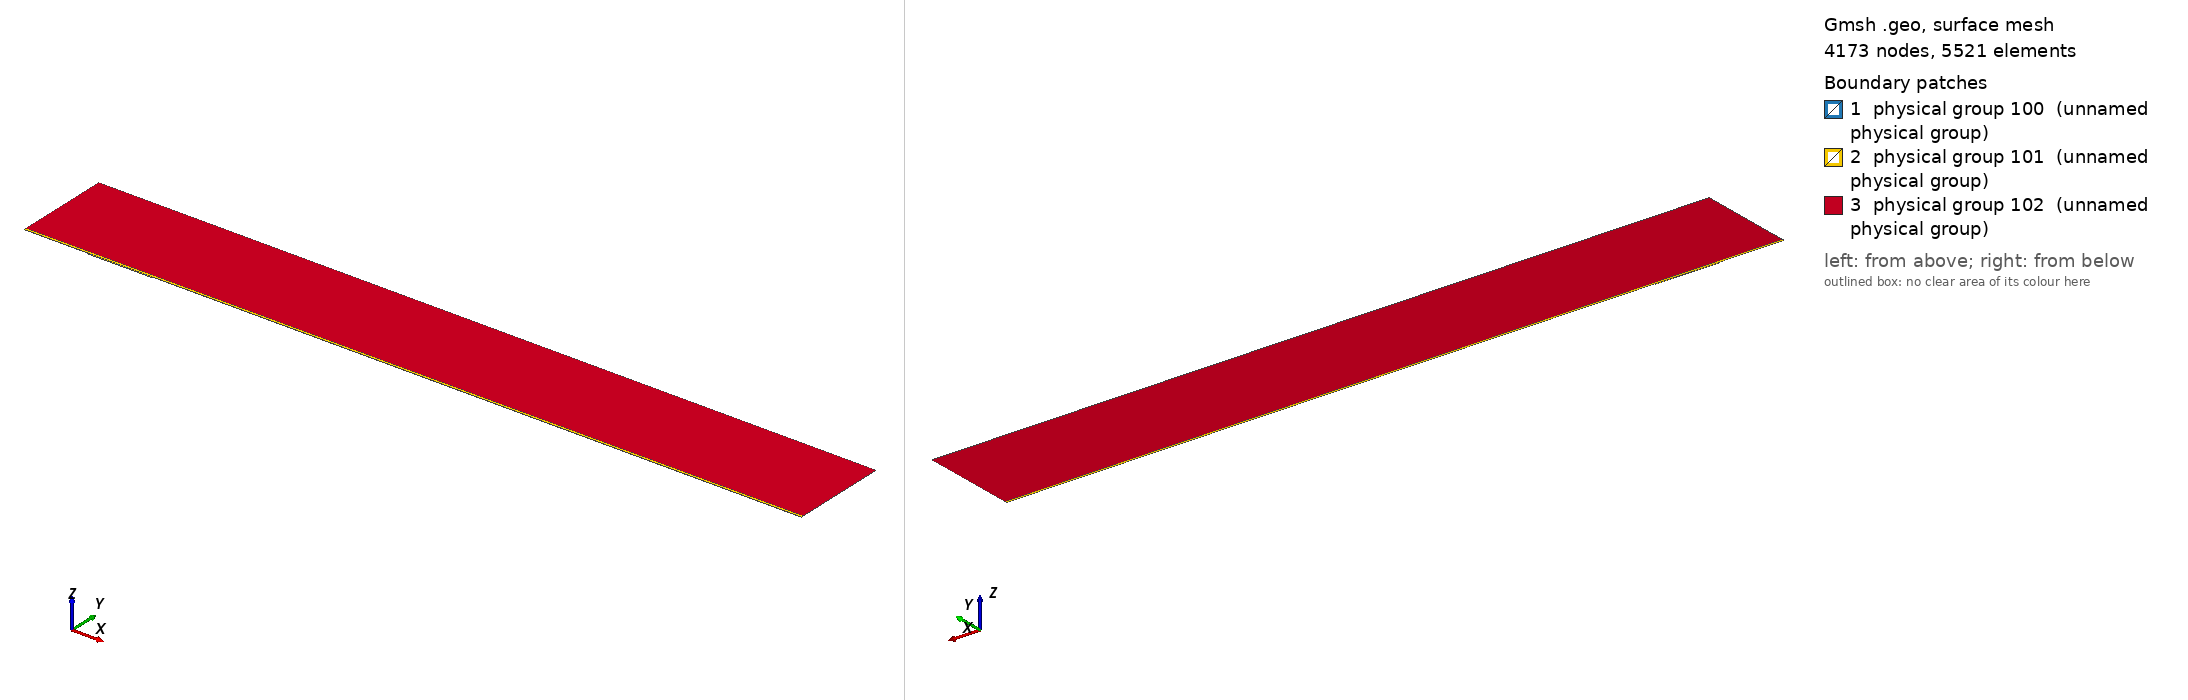

Gmsh geometry script, surface-meshed: 4173 nodes, 5521 surface elements. Boundary patches (legend numbers): 1 physical group 100 (unnamed physical group), 2 physical group 101 (unnamed physical group), 3 physical group 102 (unnamed physical group). Left view from above one corner, right view from below the opposite corner. Legend entries are the model's physical surfaces. The drawing asked Gmsh for element sizes between 1% and 20% of the model's largest extent; the script's own settings can give other sizes.

=== mesh.geo (drawn) ===
// Macro parameters
deltaStar = 1;
D = 1.5 * deltaStar; // depth of the gap 
W = 99 * deltaStar; // width of the gap
r = 16; // length of non-constant quads upstream and downstream of the gap
s = 8; // length of non-constant quads left and right inside the gap
BL = 0.25 * deltaStar; // height of the second layer of quad elements
BL_upper = 3.5 * deltaStar; // height of the third layer of quad elements
x0 = 100 * deltaStar; // x distance from inflow to gap
lengthOutflow = 1000 * deltaStar; // length after the gap
x3 = W + lengthOutflow; // last point of the domain
height = 150 * deltaStar; // height of the triangular region
triagHeightRegion_inflow = height - BL - BL_upper; // height of the triangular region

// Micro parameters
dx = 0.2; // dx of square elements near the leading and trailing edge of the gap (most resolution-demanding points in the domain)
dy = 1.25 * dx; 
size_triag_v_top = 64; // size of the elements in the upper triangular region

// All the value below are between 0 and 1. =1  means the elements are all equal in size. Avoid using values very close to 1, because we dividing by log(p) in the formula.
dy_in_v_right = 1.5; // heighest quad in the upper layer of quads, in the right part of the gap
dy_in_v_left = 1.75; // heighest quad in the upper layer of quads, in the left part of the gap

// fit (check the file scripts/fit_gmsh.py for more details)
p_in_v_left = 1.0335663036230878 - 1.0234149444433507/(W - 0.8098798097181781)^0.5991729377115732; // densitiy concentration of elements inside the gap, vertically, near the left wall.
p_in_v_right = 1.008073572191136 - 1.1471875292840257/(W - 1.2941255994826328)^0.7890392764815325; // densitiy concentration of elements inside the gap, vertically, near the right wall.
p_in_h_bottom = 0.9; // densitiy concentration of elements inside the gap, horizontally. 
p_in_h_top = 0.9; // densitiy concentration of elements inside the gap, horizontally. 

p_out_h = 0.5; // densitiy concentration of elements outside the gap, horizontally.
p_out_h_upper = 0.5; // densitiy concentration of elements outside the gap, horizontally on the upper layer of quads
p_out_v_inflow_dense = 0.8; // densitiy concentration of elements outside the gap, vertically, near the inflow and the gap
p_out_v_inflow_sparse = 0.99; // densitiy concentration of elements outside the gap, vertically, near the inflow and far from the gap
p_out_v_outflow_dense = 0.9; // densitiy concentration of elements outside the gap, vertically, near the outflow and the gap
p_out_v_outflow_sparse = 0.995; // densitiy concentration of elements outside the gap, vertically, near the outflow and far from the gap
p_triag_h_inflow = 0.8; // densitiy concentration of elements in the triangular region of the domain, horizontally.
p_triag_h_outflow = p_triag_h_inflow; // densitiy concentration of elements in the triangular region of the domain, horizontally.

enlarge_triag_inflow = 1.1; // heigher the value, larger the elements in the triangular region near the inflow
enlarge_triag_outflow = 1.1; // heigher the value, larger the elements in the triangular region near the outflow

// Automated parameters 
a_in_v_right = dx / (W / 2);
a_in_v_left = dx / (W / 2);
a_in_h_bottom = dy / (D / 2);
a_in_h_top = dx / (D / 2);
a_out_h = dx / BL;
a_out_v_inflow_dense = dx / r;
a_out_v_outflow_dense = dx / r;

// for the derivation of the formula, see file 20250123_gmshFormula.md in the docs folder
N_in_v_right = Ceil( Log (a_in_v_right / (1 - p_in_v_right + a_in_v_right * p_in_v_right)) / Log(p_in_v_right) );
N_in_v_left = Ceil( Log (a_in_v_left / (1 - p_in_v_left + a_in_v_left * p_in_v_left)) / Log(p_in_v_left) );
N_in_h_bottom = Ceil( Log (a_in_h_bottom / (1 - p_in_h_bottom + a_in_h_bottom * p_in_h_bottom)) / Log(p_in_h_bottom) );
N_in_h_top = Ceil( Log (a_in_h_top / (1 - p_in_h_top + a_in_h_top * p_in_h_top)) / Log(p_in_h_top) );
N_out_h = Ceil( Log (a_out_h / (1 - p_out_h + a_out_h * p_out_h)) / Log(p_out_h) ) + 1; // + 1 is to correct the fact that the distance is too small to properly approximate the dx length
N_out_v_inflow_dense = Ceil( Log (a_out_v_inflow_dense / (1 - p_out_v_inflow_dense + a_out_v_inflow_dense * p_out_v_inflow_dense)) / Log(p_out_v_inflow_dense) );
N_out_v_outflow_dense = Ceil( Log (a_out_v_outflow_dense / (1 - p_out_v_outflow_dense + a_out_v_outflow_dense * p_out_v_outflow_dense)) / Log(p_out_v_outflow_dense) );

p_for_a_out_v_inflow_sparse_computation = p_out_v_inflow_dense;
p_for_a_out_v_outflow_sparse_computation = (p_out_v_outflow_dense + p_out_v_outflow_dense) / 2;
a_out_v_inflow_sparse = r / (x0 - r) * (1 - p_for_a_out_v_inflow_sparse_computation) / (1 - p_for_a_out_v_inflow_sparse_computation^(N_out_v_inflow_dense + 1));
a_out_v_outflow_sparse = r / (lengthOutflow - r) * (1 - p_for_a_out_v_outflow_sparse_computation) / (1 - p_for_a_out_v_outflow_sparse_computation^(N_out_v_outflow_dense + 1));

N_out_v_inflow_sparse = Ceil( Log(a_out_v_inflow_sparse / (1 - p_out_v_inflow_sparse + a_out_v_inflow_sparse * p_out_v_inflow_sparse)) / Log(p_out_v_inflow_sparse) );
N_out_v_outflow_sparse = Ceil( Log(a_out_v_outflow_sparse / (1 - p_out_v_outflow_sparse + a_out_v_outflow_sparse * p_out_v_outflow_sparse)) / Log(p_out_v_outflow_sparse) );


// second layer of quads
a_out_h_upper = (BL) / (BL_upper) * (1 - p_out_h) / (1 - p_out_h^(N_out_h + 1));
N_out_h_upper = Ceil( Log(a_out_h_upper / (1 - p_out_h_upper + a_out_h_upper * p_out_h_upper)) / Log(p_out_h_upper) );

// ---------------------------
// for triangular region
// ---------------------------
a_triag_h_inflow = (BL_upper) / (triagHeightRegion_inflow) * (1 - p_out_h_upper) / (1 - p_out_h_upper^(N_out_h_upper + 1));
a_triag_h_outflow = a_triag_h_inflow;
N_triag_v_top = Ceil( (x3 + x0) / size_triag_v_top ); // we assume p_triag_v = 1, otherwise the formula is different
N_triag_h_inflow = Ceil( Log(a_triag_h_inflow / (1 - p_triag_h_inflow + a_triag_h_inflow * p_triag_h_inflow)) / Log(p_triag_h_inflow) );
N_triag_h_outflow = Ceil( Log(a_triag_h_outflow / (1 - p_triag_h_outflow + a_triag_h_outflow * p_triag_h_outflow)) / Log(p_triag_h_outflow) );
N_triag_h_inflow = Ceil( N_triag_h_inflow / enlarge_triag_inflow );
N_triag_h_outflow = Ceil( N_triag_h_outflow / enlarge_triag_outflow );

Point(1) = {-x0, 0, 0};
Point(2) = {0,0,0};
Point(3) = {0,-D,0};
Point(4) = {W,-D,0};
Point(5) = {W,0,0};
Point(6) = {x3,0,0};
Point(8) = {x3,height,0};
Point(7) = {x3,BL,0};
Point(9) = {-x0,height,0};
Point(10) = {-x0,BL,0};
Point(11) = {0,BL,0};
Point(12) = {W,BL,0};
Point(13) = {W/2,0,0};
Point(14) = {W/2,BL,0};
Point(15) = {0,-D/2,0};
Point(16) = {W/2,-D,0};
Point(17) = {W,-D/2,0};
Point(18) = {-r,0,0};
Point(19) = {-r,BL,0};
Point(20) = {W + r,0,0};
Point(21) = {W + r,BL,0};
Point(22) = {-x0,BL+BL_upper,0};
Point(23) = {-r,BL+BL_upper,0};
Point(24) = {W + r,BL+BL_upper,0};
Point(25) = {x3,BL+BL_upper,0};
Point(26) = {0,BL+BL_upper,0};
Point(27) = {W/2,BL+BL_upper,0};
Point(28) = {W,BL+BL_upper,0};

Line(1) = {1,18};
Line(2) = {2,15};
Line(3) = {3,16};
Line(4) = {4,17};
Line(5) = {5,20};
Line(6) = {6,7};
Line(7) = {7,25};
Line(8) = {8,9};
Line(9) = {9,22};
Line(10) = {10,19};
Line(11) = {10,1};
Line(12) = {11,14};
Line(13) = {12,21};
Line(14) = {2,13};
Line(15) = {15,3};
Line(16) = {16,4};
Line(17) = {17,5};
Line(18) = {13,5};
Line(19) = {14,12};
Line(20) = {18,2};
Line(21) = {20,6};
Line(22) = {21,7};
Line(23) = {19,11};
Line(24) = {22,10};
Line(25) = {25,8};
Line(26) = {25,24};
Line(27) = {22,23};
Line(30) = {23,26};
Line(31) = {26,27};
Line(32) = {27,28};
Line(33) = {28,24};

// outer quads
Curve Loop(1) = {5, 21, 6, -22, -13, -19, -12, -23, -10, 11, 1, 20, 14, 18};
Plane Surface(1) = {1};

// inside gap
Curve Loop(2) = {2, 15, 3, 16, 4, 17, -18, -14};
Plane Surface(2) = {2};

// triangular region
Curve Loop(3) = {-26, 25, 8, 9, 27, 30, 31,32,33};
Plane Surface(3) = {3};

// 3rd layer of quads
Curve Loop(4) = {-24, 27, 30, 31,32,33, -26,-7,-22,-13,-19,-12,-23,-10};

Plane Surface(4) = {4};


// This defines the surfaces that will be meshed with quad elements
Transfinite Surface {1} = {1, 6, 7, 10};
Transfinite Surface {2} = {3, 4, 5, 2}; // number '2' must match the number '2' of plane surface
Transfinite Surface {4} = {7, 25, 22, 10};

Transfinite Curve {18, 16, 19,32} = N_in_v_right Using Progression p_in_v_right;
Transfinite Curve {-14, -3, -12, -31} = N_in_v_left Using Progression p_in_v_left;

Transfinite Curve {15, -4} = N_in_h_bottom Using Progression p_in_h_bottom;
Transfinite Curve {-2, 17} = N_in_h_top Using Progression p_in_h_top;


Transfinite Curve {11, -6} = N_out_h Using Progression p_out_h;
Transfinite Curve {24, 28, 29, -7} = N_out_h_upper Using Progression p_out_h_upper;
Transfinite Curve {10, 1, 27} = N_out_v_inflow_sparse Using Progression p_out_v_inflow_sparse;
Transfinite Curve {20, 23, 30} = N_out_v_inflow_dense Using Progression p_out_v_inflow_dense;
Transfinite Curve {-21, -22, 26} = N_out_v_outflow_sparse Using Progression p_out_v_outflow_sparse;
Transfinite Curve {-5, -13,-33} = N_out_v_outflow_dense Using Progression p_out_v_outflow_dense;

Recombine Surface {1, 2, 4};

// for triangluar region
Transfinite Curve {8} = N_triag_v_top Using Progression 1;
Transfinite Curve {-25} = N_triag_h_outflow Using Progression p_triag_h_outflow;
Transfinite Curve {9} = N_triag_h_inflow Using Progression p_triag_h_inflow;


// defining boundary
Physical Curve(1) = {9,24,11}; // inlet
Physical Curve(2) = {7,25,6}; // outlet
Physical Curve(3) = {8}; // top
Physical Curve(4) = {1, 20, 2, 15, 3, 16, 4, 17, 5, 21}; // wall


Physical Surface(100) = {1};
Physical Surface(101) = {2, 4};
Physical Surface(102) = {3};
